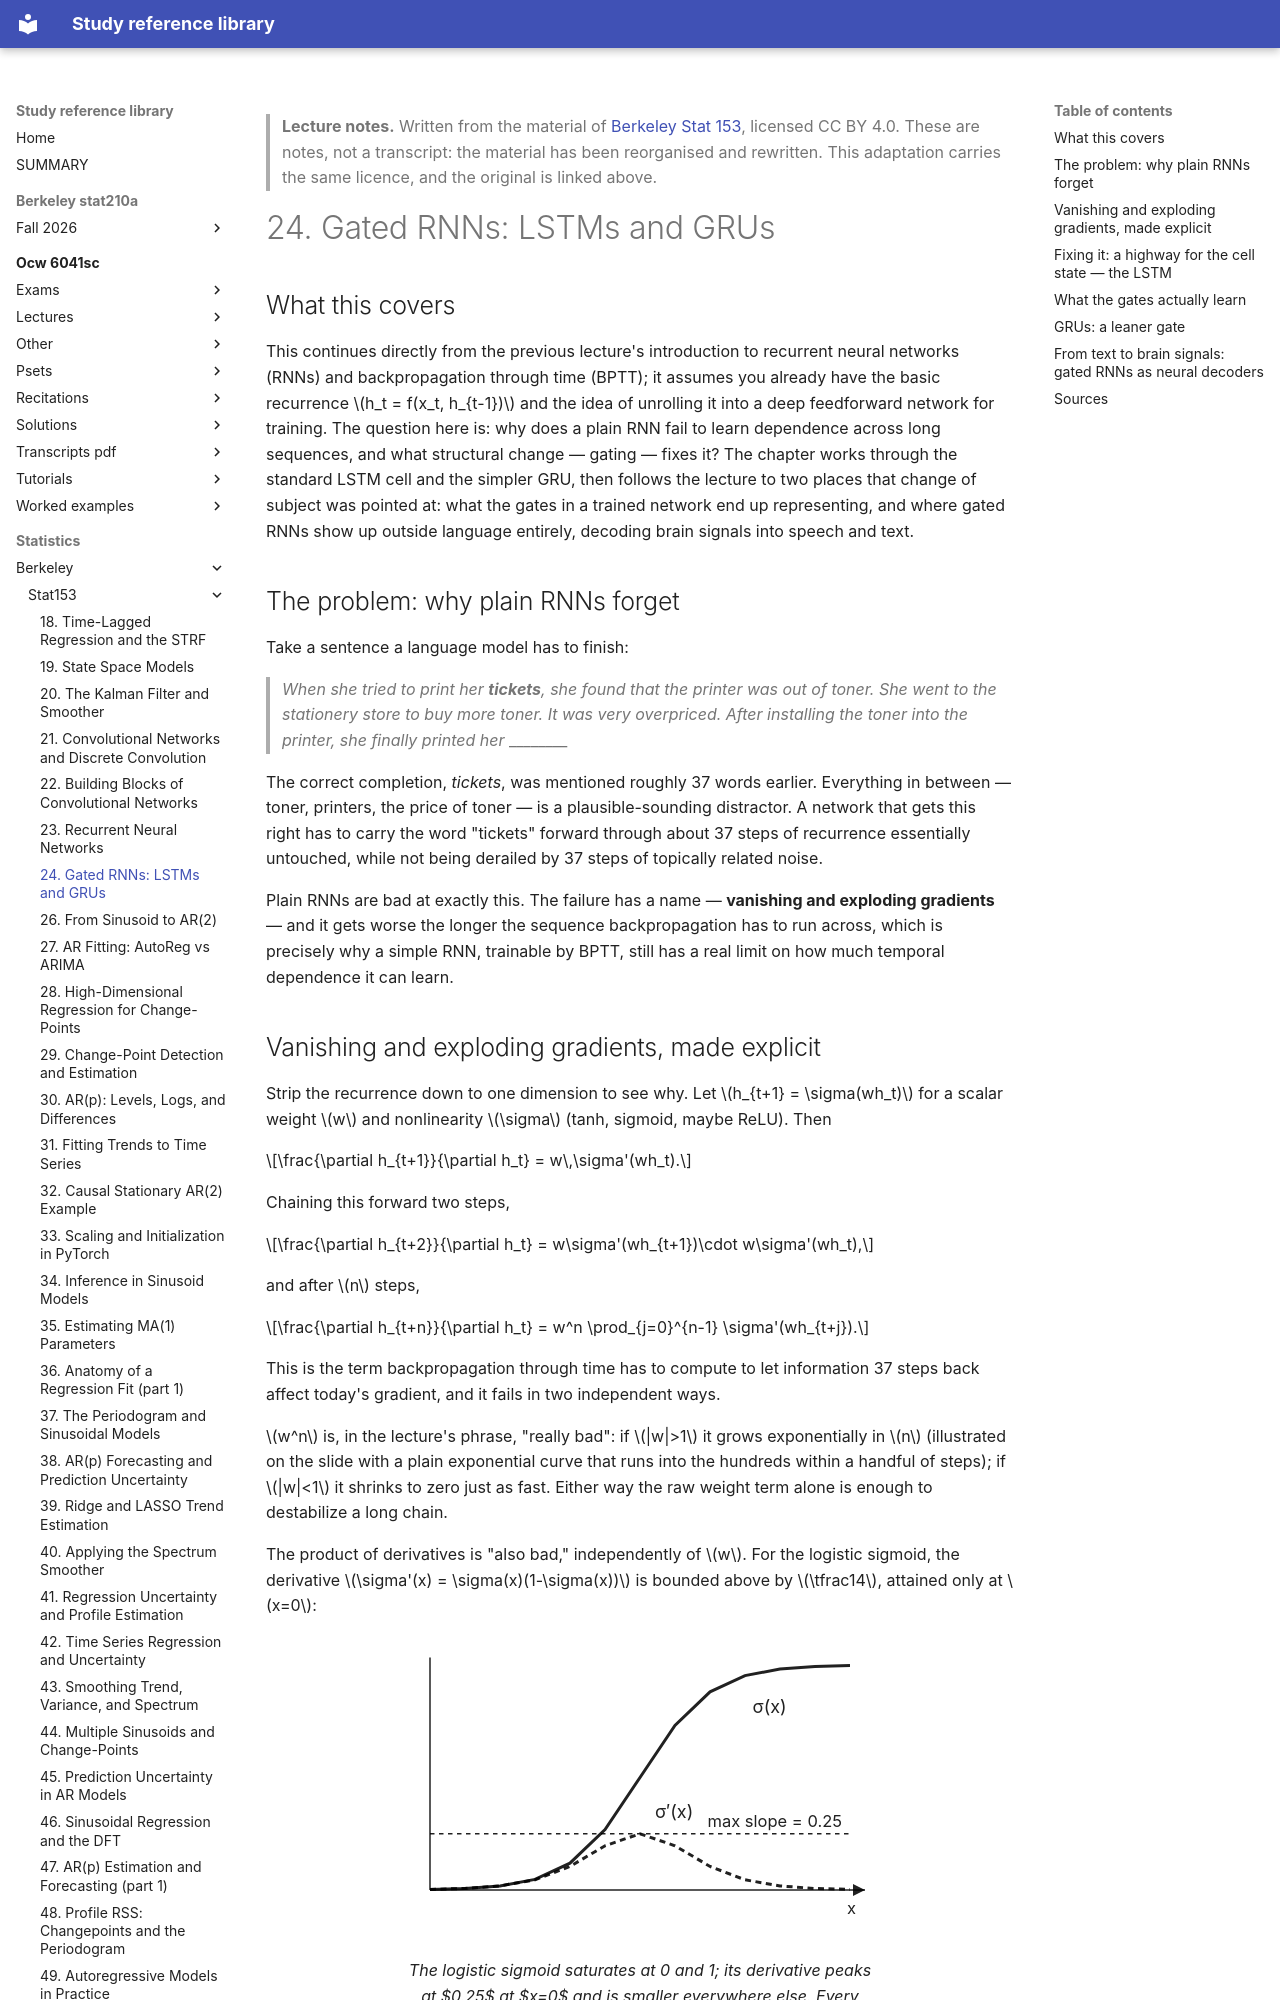

repository: Claptar/knowledge-base-library · page: statistics/berkeley/stat153/24-gated-rnns-lstms-and-grus/index.html · generator: mkdocs

---
title: "24. Gated RNNs: LSTMs and GRUs"
course: "Berkeley Stat 153"
chapter: 24
source: "https://github.com/berkeley-stat153"
licence: "CC BY 4.0"
written: "2026-09-20"
---

> **Lecture notes.** Written from the material of [Berkeley Stat 153](https://github.com/berkeley-stat153), licensed CC BY 4.0. These are notes, not a transcript: the material has been reorganised and rewritten. This adaptation carries the same licence, and the original is linked above.

# 24. Gated RNNs: LSTMs and GRUs

## What this covers

This continues directly from the previous lecture's introduction to recurrent neural networks
(RNNs) and backpropagation through time (BPTT); it assumes you already have the basic recurrence
$h_t = f(x_t, h_{t-1})$ and the idea of unrolling it into a deep feedforward network for training.
The question here is: why does a plain RNN fail to learn dependence across long sequences, and
what structural change — gating — fixes it? The chapter works through the standard LSTM cell and
the simpler GRU, then follows the lecture to two places that change of subject was pointed at: what
the gates in a trained network end up representing, and where gated RNNs show up outside language
entirely, decoding brain signals into speech and text.

## The problem: why plain RNNs forget

Take a sentence a language model has to finish:

> *When she tried to print her **tickets**, she found that the printer was out of toner. She went
> to the stationery store to buy more toner. It was very overpriced. After installing the toner
> into the printer, she finally printed her* ________

The correct completion, *tickets*, was mentioned roughly 37 words earlier. Everything in between —
toner, printers, the price of toner — is a plausible-sounding distractor. A network that gets this
right has to carry the word "tickets" forward through about 37 steps of recurrence essentially
untouched, while not being derailed by 37 steps of topically related noise.

Plain RNNs are bad at exactly this. The failure has a name — **vanishing and exploding
gradients** — and it gets worse the longer the sequence backpropagation has to run across, which is
precisely why a simple RNN, trainable by BPTT, still has a real limit on how much temporal
dependence it can learn.

## Vanishing and exploding gradients, made explicit

Strip the recurrence down to one dimension to see why. Let $h_{t+1} = \sigma(wh_t)$ for a scalar
weight $w$ and nonlinearity $\sigma$ (tanh, sigmoid, maybe ReLU). Then

$$\frac{\partial h_{t+1}}{\partial h_t} = w\,\sigma'(wh_t).$$

Chaining this forward two steps,

$$\frac{\partial h_{t+2}}{\partial h_t} = w\sigma'(wh_{t+1})\cdot w\sigma'(wh_t),$$

and after $n$ steps,

$$\frac{\partial h_{t+n}}{\partial h_t} = w^n \prod_{j=0}^{n-1} \sigma'(wh_{t+j}).$$

This is the term backpropagation through time has to compute to let information 37 steps back
affect today's gradient, and it fails in two independent ways.

$w^n$ is, in the lecture's phrase, "really bad": if $|w|>1$ it grows exponentially in $n$
(illustrated on the slide with a plain exponential curve that runs into the hundreds within a
handful of steps); if $|w|<1$ it shrinks to zero just as fast. Either way the raw weight term alone
is enough to destabilize a long chain.

The product of derivatives is "also bad," independently of $w$. For the logistic sigmoid, the
derivative $\sigma'(x) = \sigma(x)(1-\sigma(x))$ is bounded above by $\tfrac14$, attained only at
$x=0$:

<figure>
<svg viewBox="0 0 320 200" role="img" aria-label="The logistic sigmoid and its derivative, showing the derivative never exceeds 0.25">
  <line x1="20" y1="170" x2="310" y2="170" stroke="currentColor" stroke-width="1"/>
  <polygon points="310,170 302,166 302,174" fill="currentColor"/>
  <text x="298" y="186" font-size="11" fill="currentColor">x</text>
  <line x1="20" y1="170" x2="20" y2="15" stroke="currentColor" stroke-width="1"/>
  <line x1="20" y1="132.5" x2="300" y2="132.5" stroke="currentColor" stroke-width="1" stroke-dasharray="3,3"/>
  <text x="205" y="128" font-size="11" fill="currentColor">max slope = 0.25</text>
  <polyline points="20,169.6 43.3,169.0 66.7,167.3 90,162.9 113.3,152.1 136.7,129.7 160,95 183.3,60.3 206.7,37.9 230,27.1 253.3,22.7 276.7,21.0 300,20.4" fill="none" stroke="currentColor" stroke-width="2"/>
  <polyline points="20,169.6 43.3,169.0 66.7,167.3 90,163.2 113.3,154.3 136.7,140.5 160,132.5 183.3,140.5 206.7,154.3 230,163.2 253.3,167.3 276.7,169.0 300,169.6" fill="none" stroke="currentColor" stroke-width="2" stroke-dasharray="4,3"/>
  <text x="235" y="52" font-size="12" fill="currentColor">&#963;(x)</text>
  <text x="170" y="122" font-size="12" fill="currentColor">&#963;&#8242;(x)</text>
</svg>
<figcaption>The logistic sigmoid saturates at 0 and 1; its derivative peaks at $0.25$ at $x=0$ and is
smaller everywhere else. Every factor $\sigma'(wh_{t+j})$ in the chain-rule product is therefore at
most $0.25$, so the product over $n$ steps shrinks at least like $0.25^n$.</figcaption>
</figure>

So even in the best case, 37 such factors multiplied together are on the order of $4^{-37}$ —
indistinguishable from zero. The gradient that would tell the network "keep remembering *tickets*"
never arrives, so the weights that would let it happen never get a signal to become those weights.
